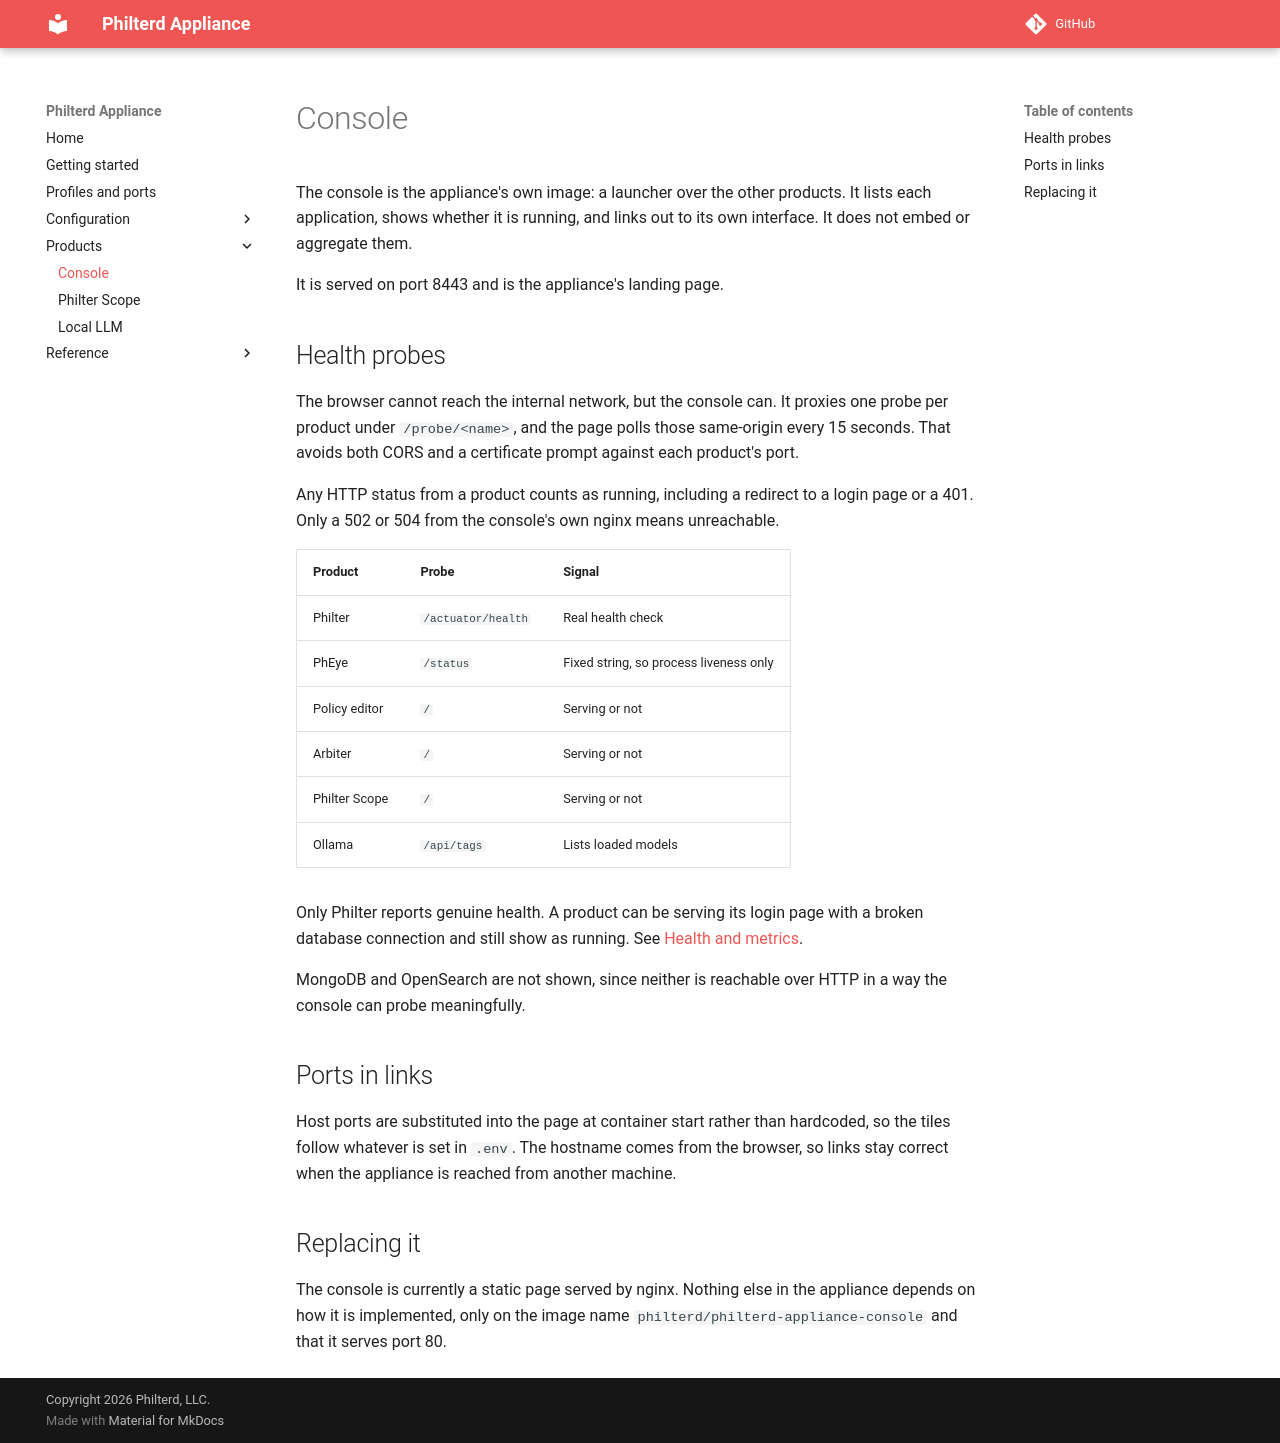

repository: philterd/philterd-appliance · page: products/console/index.html · generator: mkdocs

# Console

The console is the appliance's own image: a launcher over the other products. It
lists each application, shows whether it is running, and links out to its own
interface. It does not embed or aggregate them.

It is served on port 8443 and is the appliance's landing page.

## Health probes

The browser cannot reach the internal network, but the console can. It proxies
one probe per product under `/probe/<name>`, and the page polls those
same-origin every 15 seconds. That avoids both CORS and a certificate prompt
against each product's port.

Any HTTP status from a product counts as running, including a redirect to a
login page or a 401. Only a 502 or 504 from the console's own nginx means
unreachable.

| Product | Probe | Signal |
|---|---|---|
| Philter | `/actuator/health` | Real health check |
| PhEye | `/status` | Fixed string, so process liveness only |
| Policy editor | `/` | Serving or not |
| Arbiter | `/` | Serving or not |
| Philter Scope | `/` | Serving or not |
| Ollama | `/api/tags` | Lists loaded models |

Only Philter reports genuine health. A product can be serving its login page
with a broken database connection and still show as running. See
[Health and metrics](../observability.md).

MongoDB and OpenSearch are not shown, since neither is reachable over HTTP in a
way the console can probe meaningfully.

## Ports in links

Host ports are substituted into the page at container start rather than
hardcoded, so the tiles follow whatever is set in `.env`. The hostname comes
from the browser, so links stay correct when the appliance is reached from
another machine.

## Replacing it

The console is currently a static page served by nginx. Nothing else in the
appliance depends on how it is implemented, only on the image name
`philterd/philterd-appliance-console` and that it serves port 80.
